Photos from the image-classification dataset "data" in the GitHub repository NonnaD/bioreactor-foam-detection. Its 4 classes are: heavy foam, minimal foam, moderate foam, no foam.

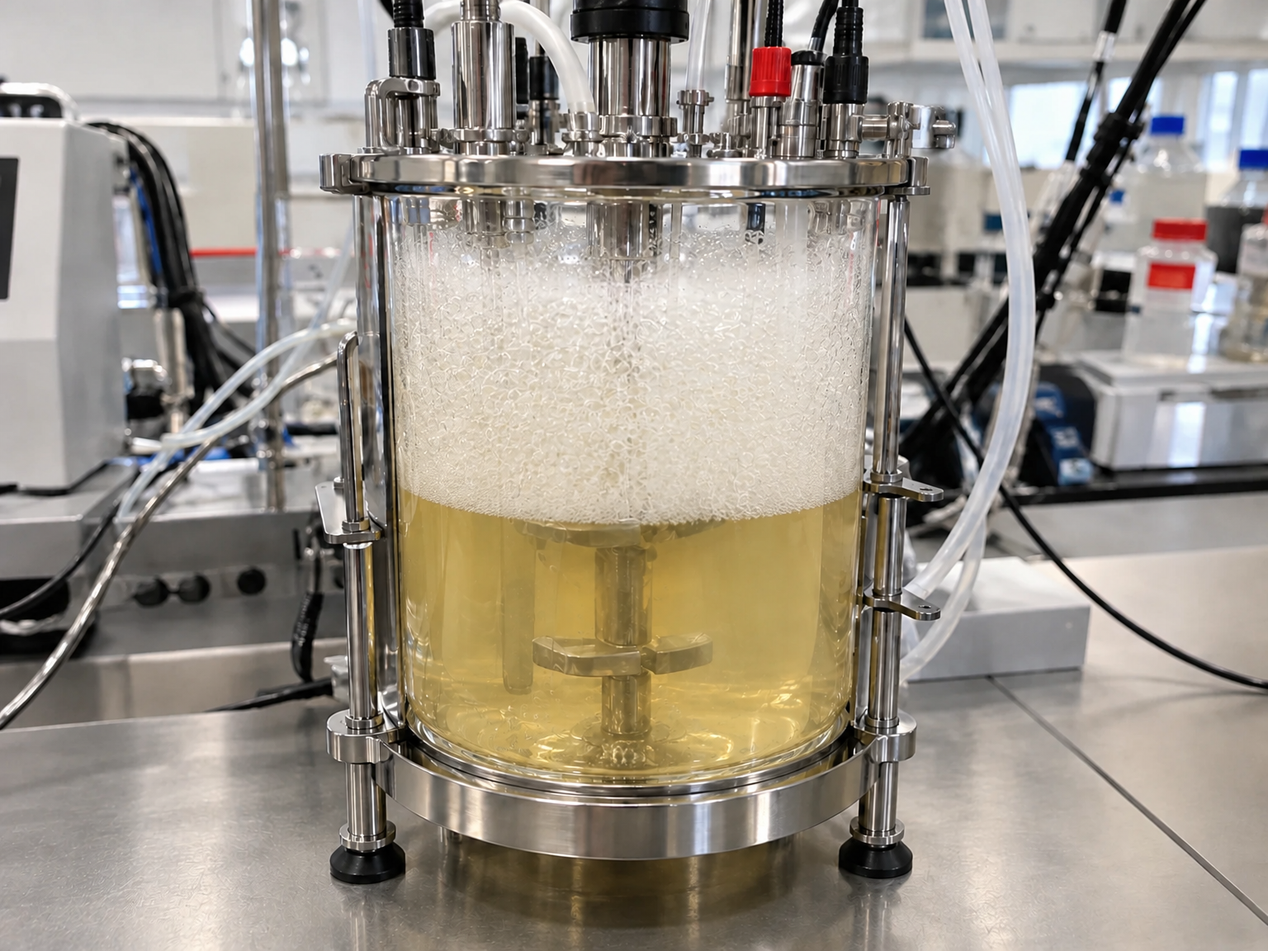
Label: heavy foam

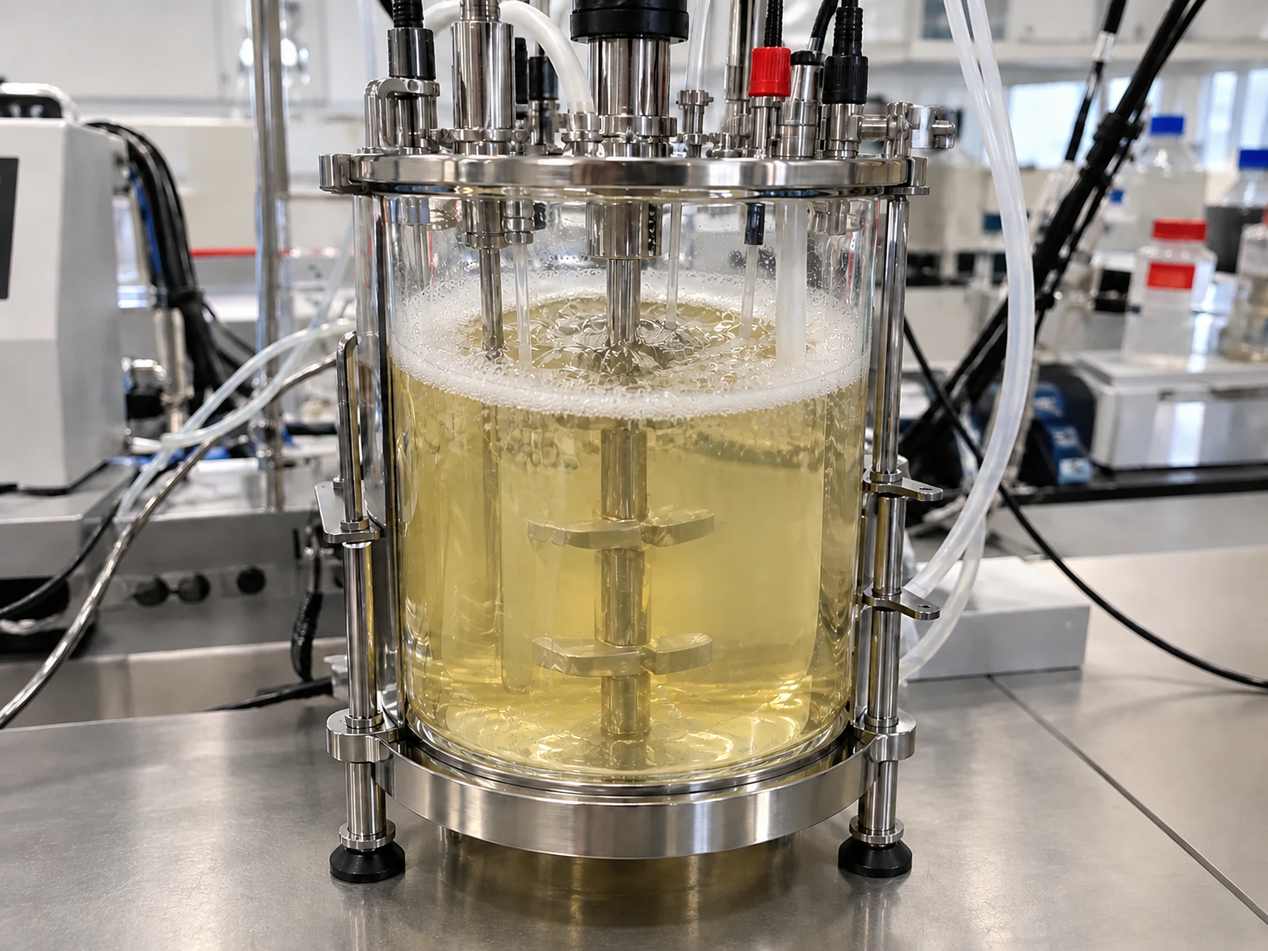
Label: moderate foam

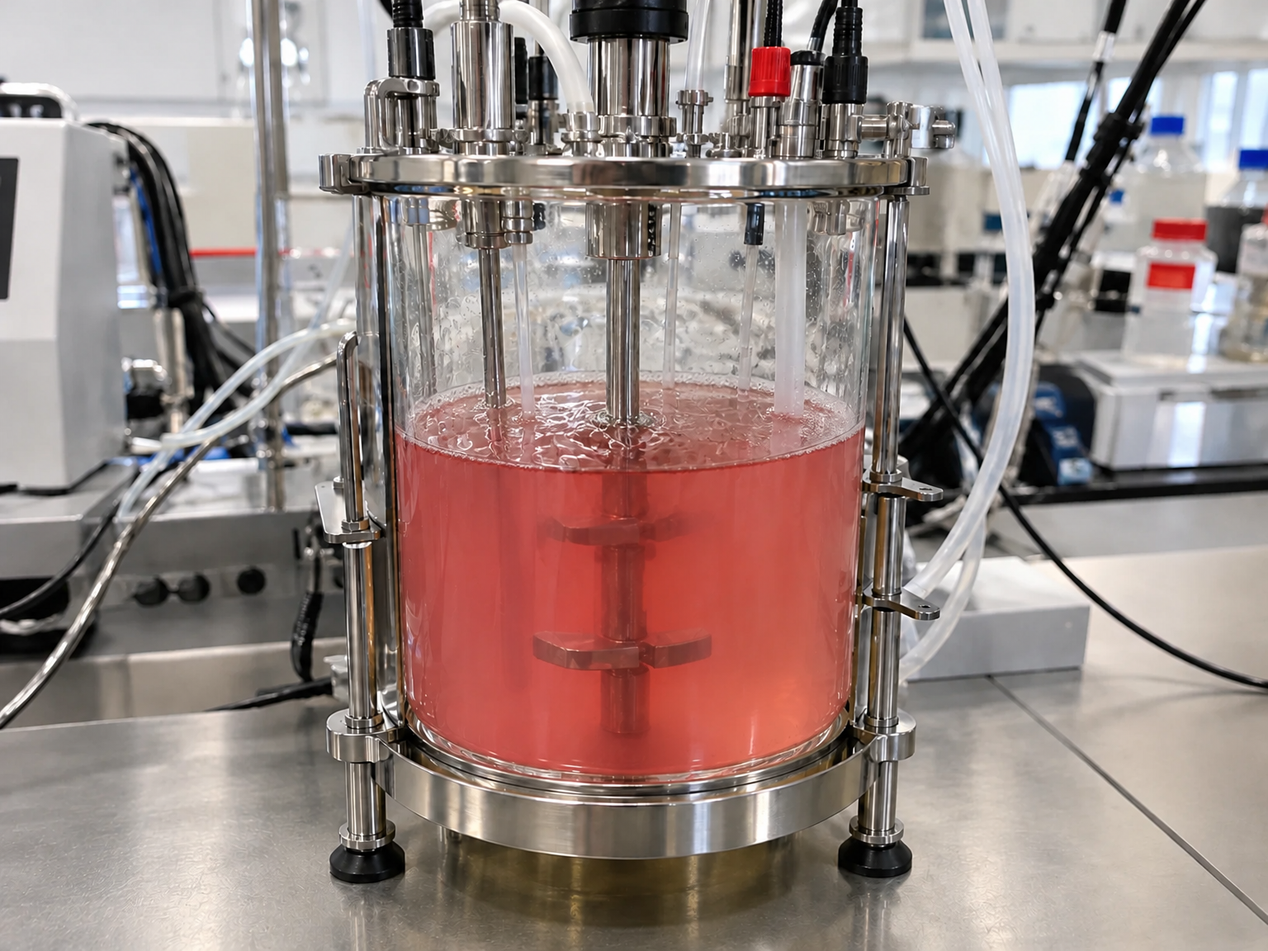
Label: minimal foam

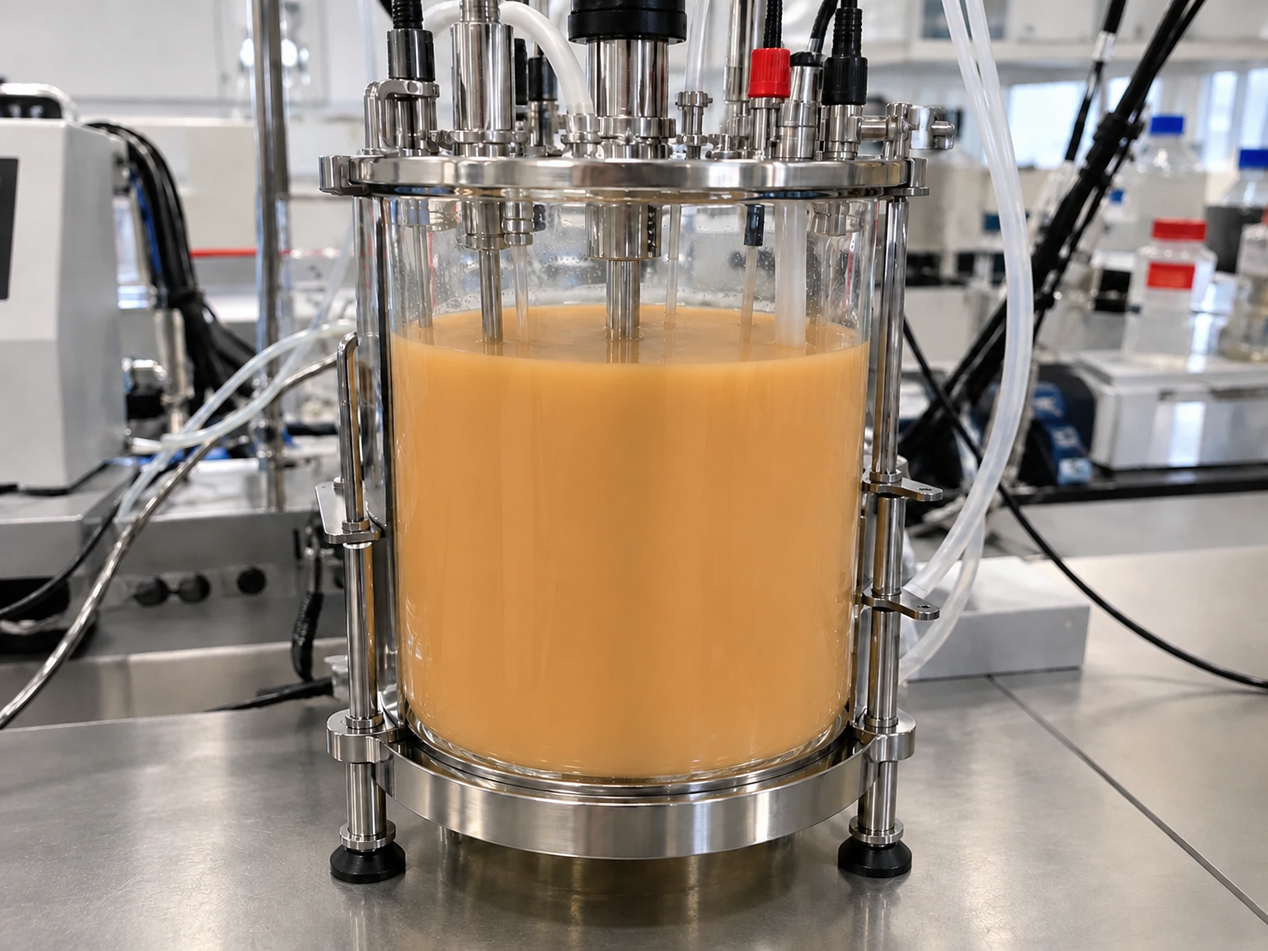
Label: no foam

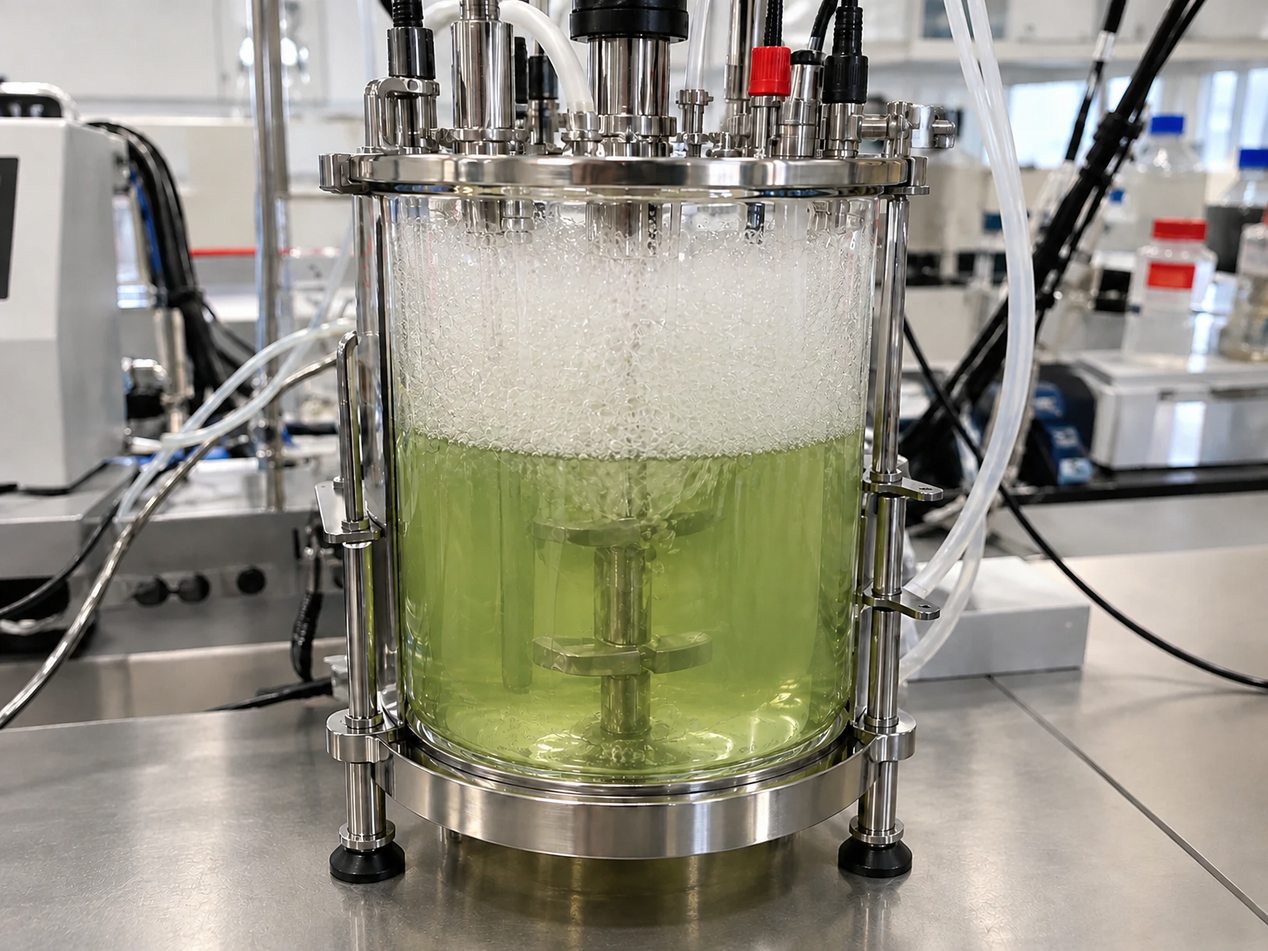
Label: heavy foam

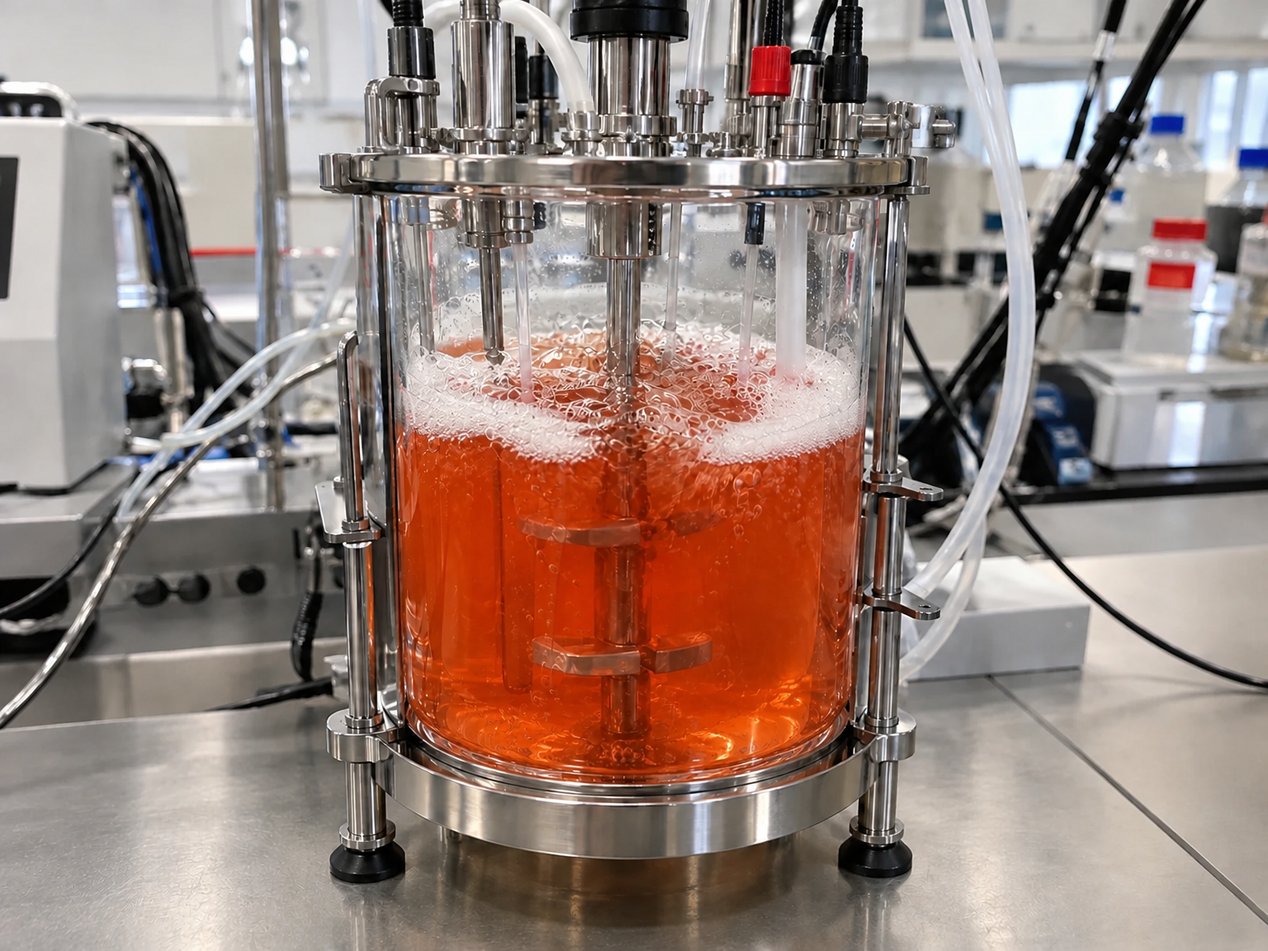
Label: moderate foam
